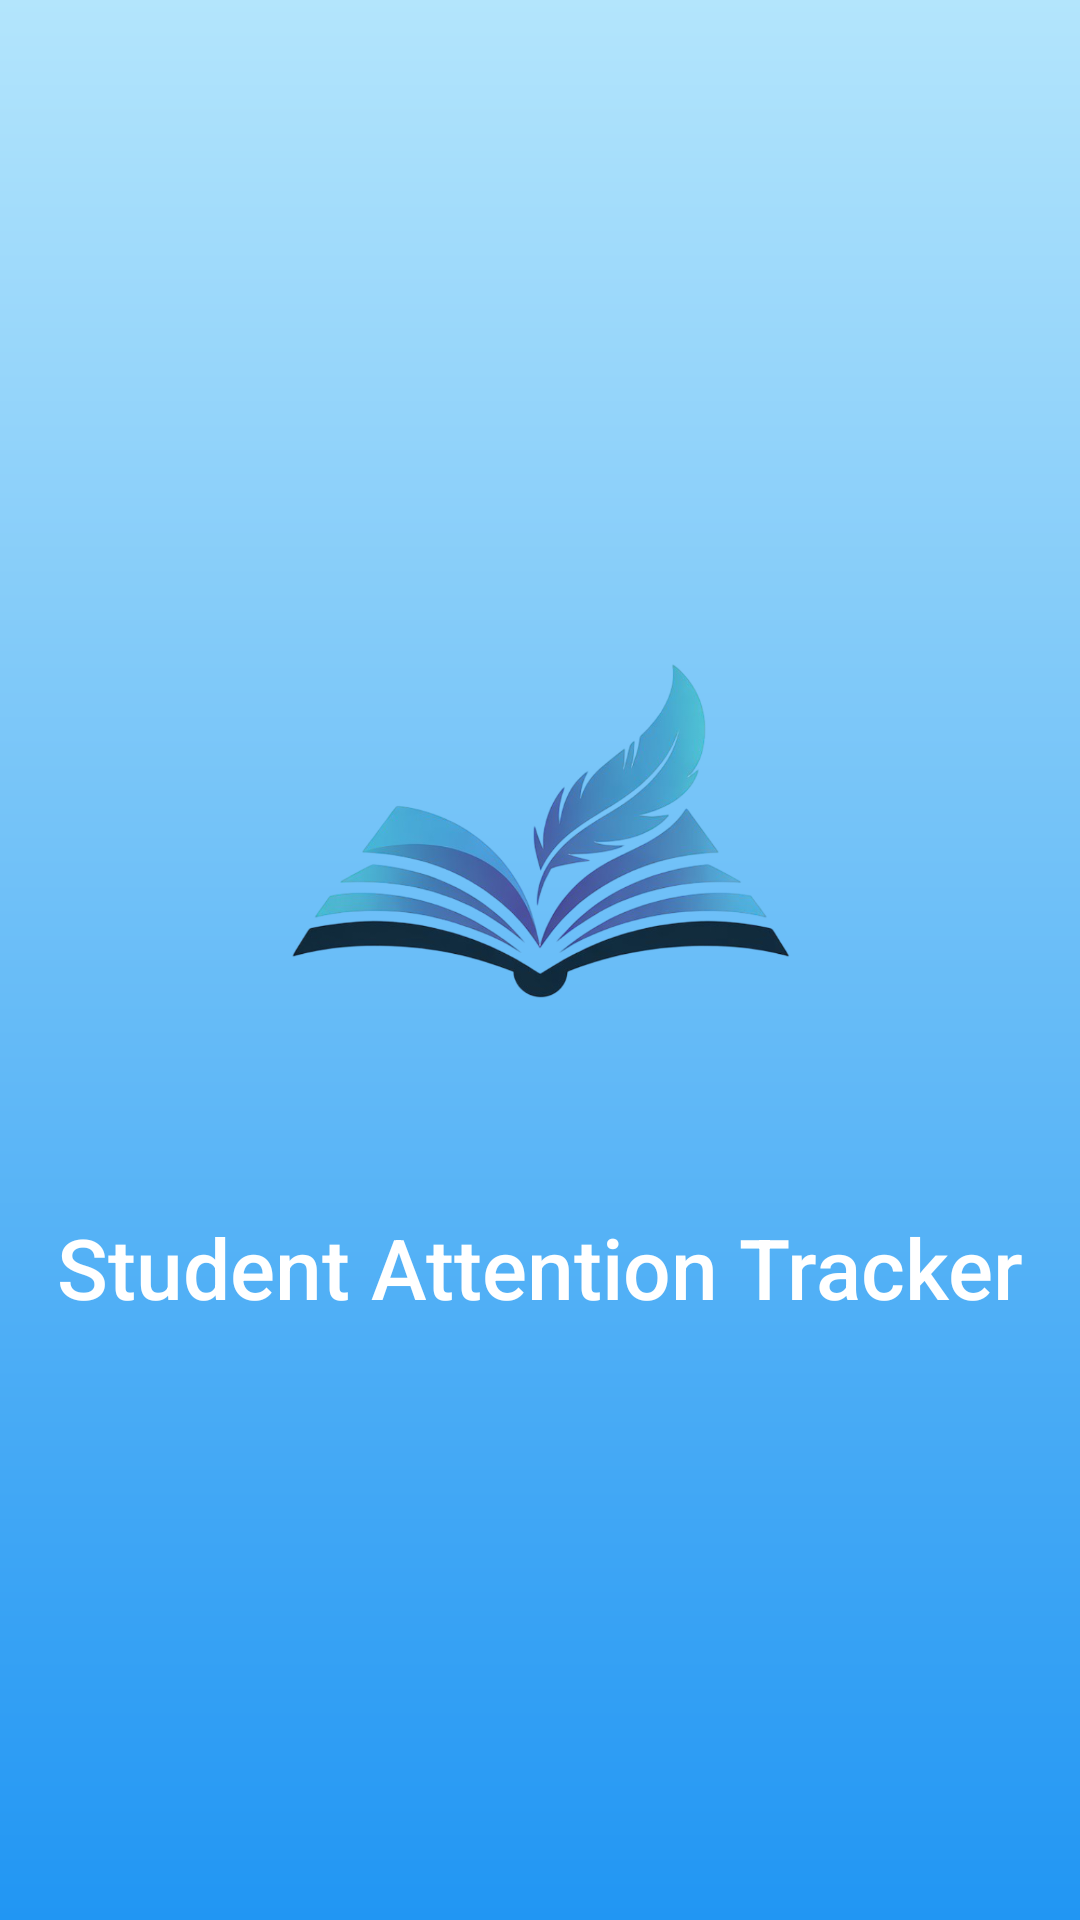

Produce the Android XML layout that renders to this screen, including the resource entries it uses.
<!-- AndroidManifest.xml: application theme Theme.IRLStudentAttentionTracker -->
<!-- res/layout/activity_splash.xml -->
<?xml version="1.0" encoding="utf-8"?>
<androidx.constraintlayout.widget.ConstraintLayout xmlns:android="http://schemas.android.com/apk/res/android"
    xmlns:app="http://schemas.android.com/apk/res-auto"
    xmlns:tools="http://schemas.android.com/tools"
    android:layout_width="match_parent"
    android:layout_height="match_parent"
    android:background="@drawable/splash_background"  tools:context=".SplashActivity">

    <ImageView
        android:id="@+id/splash_app_logo"
        android:layout_width="250dp"
        android:layout_height="250dp"
        android:layout_marginTop="-85dp"
        android:contentDescription="@string/app_name"
        android:scaleType="fitCenter"
        android:src="@drawable/logo"
        app:layout_constraintBottom_toBottomOf="parent"
        app:layout_constraintEnd_toEndOf="parent"
        app:layout_constraintStart_toStartOf="parent"
        app:layout_constraintTop_toTopOf="parent"
        app:layout_constraintVertical_bias="0.5"
        app:layout_constraintVertical_chainStyle="packed" />

    <TextView
        android:id="@+id/app_title"
        android:layout_width="wrap_content"
        android:layout_height="wrap_content"
        android:layout_marginTop="1dp"
        android:gravity="center"
        android:paddingStart="16dp"
        android:paddingEnd="16dp"
        android:text="Student Attention Tracker"
        android:textColor="@android:color/white"
        android:textSize="28sp"
        android:fontFamily="sans-serif-medium"
        app:layout_constraintBottom_toBottomOf="parent"
        app:layout_constraintEnd_toEndOf="parent"
        app:layout_constraintStart_toStartOf="parent"
        app:layout_constraintTop_toBottomOf="@id/splash_app_logo"
        app:layout_constraintVertical_bias="0.0" />

</androidx.constraintlayout.widget.ConstraintLayout>
<!-- resources referenced by this layout -->
<resources>
  <!-- drawable logo: png bitmap (drawable, 226557 bytes) -->
  <!-- drawable splash_background (drawable) -->
  <?xml version="1.0" encoding="utf-8"?>
  <shape xmlns:android="http://schemas.android.com/apk/res/android"
      android:shape="rectangle">
      <gradient
          android:angle="270"
          android:startColor="#B3E5FC"
      android:endColor="#2196F3" />
  
  </shape>
  <string name="app_name">IRLStudentAttentionTracker</string>
  <style name="Theme.IRLStudentAttentionTracker" parent="Base.Theme.IRLStudentAttentionTracker" />
  <style name="Base.Theme.IRLStudentAttentionTracker" parent="Theme.Material3.Light.NoActionBar">
          
          
      </style>
</resources>
